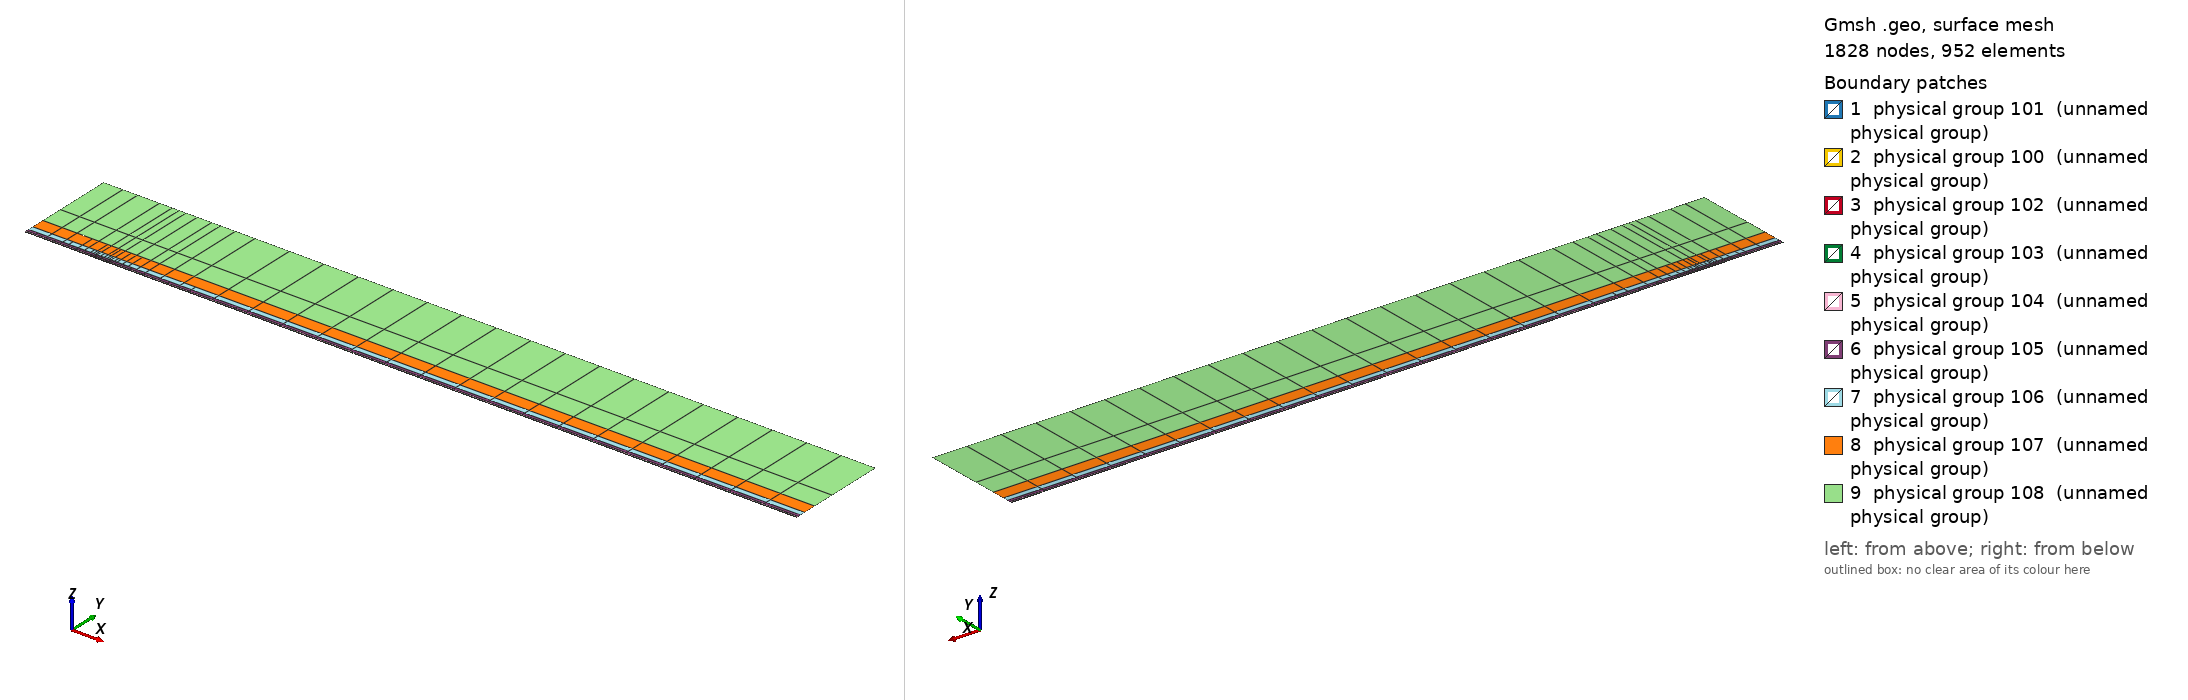

Gmsh geometry script, surface-meshed: 1828 nodes, 952 surface elements. Boundary patches (legend numbers): 1 physical group 101 (unnamed physical group), 2 physical group 100 (unnamed physical group), 3 physical group 102 (unnamed physical group), 4 physical group 103 (unnamed physical group), 5 physical group 104 (unnamed physical group), 6 physical group 105 (unnamed physical group), 7 physical group 106 (unnamed physical group), 8 physical group 107 (unnamed physical group), 9 physical group 108 (unnamed physical group). Left view from above one corner, right view from below the opposite corner. Legend entries are the model's physical surfaces. The drawing asked Gmsh for element sizes between 1% and 20% of the model's largest extent; the script's own settings can give other sizes.

=== mesh.geo (drawn) ===
// Keep coincident points/curves of the non-conforming interfaces as distinct entities
Geometry.AutoCoherence = 0;

// Macro parameters
deltaStar = 1;
D = 0.25 * deltaStar; // depth of the gap
W = 20 * deltaStar; // width of the gap
BL = 0.25 * deltaStar; // height of the first layer of quad elements (conforming with the gap)
x0 = 100 * deltaStar; // x distance from inflow to gap
lengthOutflow = 1000 * deltaStar; // length after the gap
x3 = W + lengthOutflow; // last point of the domain
height = 150 * deltaStar; // height of the domain

// Micro parameters
dx = 0.15; // horizontal size of the elements at the leading edge of the gap (x = 0)
dx_te = dx; // horizontal size of the elements at the trailing edge of the gap (x = W, most resolution-demanding point in the domain)
dy = 1.25 * dx;

// Horizontal sizes. The first layer of quads (layer L = 0) has size dx (dx_te) at the leading (trailing) edge of the gap, growing with
// ratio q_h[0] away from them up to h_max[0]. Layer L and L + 1 (L = k + 1 is the strip k) are separated by a non-conforming interface
// (except inside the gap, where the first layer is conforming with it).
// NESTED interfaces: the nodes of strip k are a subset of the nodes of the layer below. Two neighbouring faces of the layer below are
// merged into one face (2:1) only if the merged face is not larger than the target size of strip k,
// h_target_k = Min(dx * coarsen_h^(k + 1) + (q_h[k + 1] - 1) * d, h_max[k + 1]) (d = distance to the closest edge of the gap);
// otherwise the face is kept (1:1). Hence every vertex of the upper side of an interface is also a vertex of the lower side, and no
// face of the lower side straddles a vertex of the upper side (a staggered, non-nested interface makes P4 unstable).
y_if[] = {BL, 0.75 * deltaStar, 1.75 * deltaStar, 3.75 * deltaStar, 8 * deltaStar, 16 * deltaStar, 35 * deltaStar}; // heights of the non-conforming interfaces (first one must be BL)
coarsen_h = 2; // horizontal coarsening factor of h_min across each interface
q_h[] = {1.1, 1.15, 1.15, 1.2, 1.25, 1.3, 1.35, 1.4}; // horizontal growth ratio away from the edges of the gap, for each layer
h_max[] = {8, 10, 20, 50, 100, 200, 300, 500}; // maximum horizontal size, for each layer
q_v[] = {1.3, 1.3, 1.3, 1.4, 1.6, 2.0, 2.5}; // vertical growth ratio of the elements in each strip
n_v_min[] = {1, 1, 1, 1, 1, 1, 1, 1};
k_fine_end = 4; // from strip k_fine_end on, the 2:1 merging in each interval starts at the end closest to the gap (otherwise the last
                // face before the leading edge is never merged and becomes a spike of very large aspect ratio in the upper strips)

// Every interface is split in x into segments of length ~seg_len (plus the breakpoints 0, W/2, W). Each segment is a separate
// Nektar++ interface: Nektar++ pairs every rank holding one side of an interface with every rank holding the other side,
// so short segments keep the interface communication local.
seg_len = 50;

// fit (check the file scripts/fit_gmsh.py for more details)
p_in_v_left = 1.0335663036230878 - 1.0234149444433507/(W - 0.8098798097181781)^0.5991729377115732; // densitiy concentration of elements inside the gap, vertically, near the left wall.
p_in_v_right = 1.008073572191136 - 1.1471875292840257/(W - 1.2941255994826328)^0.7890392764815325; // densitiy concentration of elements inside the gap, vertically, near the right wall.
p_in_h_bottom = 0.8; // densitiy concentration of elements inside the gap, horizontally.
p_in_h_top = 0.8; // densitiy concentration of elements inside the gap, horizontally.
p_out_h = 0.5; // densitiy concentration of elements of the first layer, vertically (towards the wall).

// Automated parameters
a_in_v_right = dx_te / (W / 2);
a_in_v_left = dx / (W / 2);
a_in_h_bottom = dy / (D / 2);
a_in_h_top = dx / (D / 2);
a_out_h = dx / BL;

// for the derivation of the formula, see file 20250123_gmshFormula.md in the docs folder
N_in_v_right = Ceil( Log (a_in_v_right / (1 - p_in_v_right + a_in_v_right * p_in_v_right)) / Log(p_in_v_right) );
N_in_v_left = Ceil( Log (a_in_v_left / (1 - p_in_v_left + a_in_v_left * p_in_v_left)) / Log(p_in_v_left) );
N_in_h_bottom = Ceil( Log (a_in_h_bottom / (1 - p_in_h_bottom + a_in_h_bottom * p_in_h_bottom)) / Log(p_in_h_bottom) );
N_in_h_top = Ceil( Log (a_in_h_top / (1 - p_in_h_top + a_in_h_top * p_in_h_top)) / Log(p_in_h_top) );
N_out_h = Ceil( Log (a_out_h / (1 - p_out_h + a_out_h * p_out_h)) / Log(p_out_h) ) + 1; // + 1 is to correct the fact that the distance is too small to properly approximate the dx length
N_out_h = Max(N_out_h, n_v_min[0] + 1);

// ---------------------------
// gap
// ---------------------------
Point(2) = {0,0,0};
Point(3) = {0,-D,0};
Point(4) = {W,-D,0};
Point(5) = {W,0,0};
Point(13) = {W/2,0,0};
Point(15) = {0,-D/2,0};
Point(16) = {W/2,-D,0};
Point(17) = {W,-D/2,0};
Line(2) = {2,15};
Line(3) = {3,16};
Line(4) = {4,17};
Line(14) = {2,13};
Line(15) = {15,3};
Line(16) = {16,4};
Line(17) = {17,5};
Line(18) = {13,5};
Curve Loop(2) = {2, 15, 3, 16, 4, 17, -18, -14};
Plane Surface(2) = {2};
Transfinite Surface {2} = {3, 4, 5, 2};
Transfinite Curve {18, 16} = N_in_v_right Using Progression p_in_v_right;
Transfinite Curve {-14, -3} = N_in_v_left Using Progression p_in_v_left;
Transfinite Curve {15, -4} = N_in_h_bottom Using Progression p_in_h_bottom;
Transfinite Curve {-2, 17} = N_in_h_top Using Progression p_in_h_top;
Recombine Surface {2};

// ---------------------------
// breakpoints of the segments of the interfaces (common to all the horizontal lines)
// ---------------------------
x_int[] = {-x0};
n_seg = Max(Round((x0) / seg_len), 1);
For m In {1:n_seg-1}
  x_int[] += {-x0 + m * x0 / n_seg};
EndFor
x_int[] += {0, W/2, W};
n_seg = Max(Round((x3 - W) / seg_len), 1);
For m In {1:n_seg-1}
  x_int[] += {W + m * (x3 - W) / n_seg};
EndFor
x_int[] += {x3};
nInt = #x_int[] - 1;

// Macro creating a horizontal chain of lines at height y_chain, from -x0 to x3, with points at all the breakpoints x_int[]
// and size h_min_k at the edges of the gap, growing with ratio q_k up to h_max_k.
// If gap_lines == 1, the intervals [0, W/2] and [W/2, W] use the lines gap_l and gap_r instead (conforming with the gap).
// Output: chain[] (lines), chain_cnt[] (number of lines in each interval), p_first, p_last (end points)
// Macro appending to Xc[] the n_ nodes (excluding the first one) of a transfinite line [xa_, xa_ + L_] with n_ elements and progression r_
Macro AddNodes
  For j In {1:n_}
    If (Fabs(r_ - 1) < 1e-12)
      Xc[] += {xa_ + L_ * j / n_};
    Else
      Xc[] += {xa_ + L_ * (r_^j - 1) / (r_^n_ - 1)};
    EndIf
  EndFor
Return

// Macro setting isb_ = 1 if xq_ is one of the breakpoints x_int[]
Macro IsBreakpoint
  isb_ = 0;
  For ib_ In {0:#x_int[]-1}
    If (Fabs(xq_ - x_int[ib_]) < 1e-9)
      isb_ = 1;
    EndIf
  EndFor
Return

// Macro creating the nested chain of strip k from the nodes X_lo[] of the layer below, interval by interval (between breakpoints):
// two neighbouring faces are merged (2:1) if the merged face is not larger than the target size of the strip; otherwise the face
// is kept (1:1). The faces are paired from the left end of each interval, except from strip k_fine_end on in the intervals whose
// fine end (closest edge of the gap) is on the right (x < 0 and W/2 < x < W), which are paired from the right. Output: X_up[]
Macro NestedNodes
  X_up[] = {X_lo[0]};
  j0_ = 0;
  For ii_ In {0:nInt-1}
    // nodes j0_..j1_ of X_lo[] in the interval [x_int[ii_], x_int[ii_ + 1]]
    found_ = 0;
    For jj_ In {j0_ + 1:#X_lo[]-1}
      If (found_ == 0 && Fabs(X_lo[jj_] - x_int[ii_ + 1]) < 1e-9)
        j1_ = jj_; found_ = 1;
      EndIf
    EndFor
    xmi_ = (x_int[ii_] + x_int[ii_ + 1]) / 2;
    rev_ = (k >= k_fine_end && (xmi_ < 0 || (xmi_ > W/2 && xmi_ < W)));
    seg_[] = {};
    If (rev_)
      For jj_ In {j1_:j0_:-1}
        seg_[] += {X_lo[jj_]};
      EndFor
    Else
      For jj_ In {j0_:j1_}
        seg_[] += {X_lo[jj_]};
      EndFor
    EndIf
    // greedy pairing along seg_[] (no breakpoint inside it)
    out_[] = {seg_[0]};
    skip = 0;
    For j In {0:#seg_[]-2}
      If (skip)
        skip = 0;
      Else
        merge = 0;
        If (j + 2 <= #seg_[] - 1)
          xm_ = (seg_[j] + seg_[j + 2]) / 2;
          d_ = (xm_ < W/2 ? Fabs(xm_) : Fabs(xm_ - W));
          hm_ = (xm_ > W/2 ? dx_te : dx) * coarsen_h^(k + 1);
          ht_ = Min(hm_ + (q_h[k + 1] - 1) * d_, h_max[k + 1]);
          If (Fabs(seg_[j + 2] - seg_[j]) <= ht_)
            merge = 1;
          EndIf
        EndIf
        If (merge)
          out_[] += {seg_[j + 2]}; skip = 1;
        Else
          out_[] += {seg_[j + 1]};
        EndIf
      EndIf
    EndFor
    // append the new nodes of the interval (without its first node, already in X_up[]) in increasing x
    If (rev_)
      For jj_ In {#out_[]-2:0:-1}
        X_up[] += {out_[jj_]};
      EndFor
    Else
      For jj_ In {1:#out_[]-1}
        X_up[] += {out_[jj_]};
      EndFor
    EndIf
    j0_ = j1_;
  EndFor
Return

// Macro creating a chain of straight lines (one element each) through the nodes X_up[] at height y_chain.
// Output: chain[] (lines), chain_cnt[] (number of lines in each interval between breakpoints), p_first, p_last
Macro ExplicitChain
  chain[] = {}; chain_cnt[] = {};
  pa = newp; Point(pa) = {X_up[0], y_chain, 0}; p_first = pa;
  cnt = 0;
  For j In {1:#X_up[]-1}
    pb = newp; Point(pb) = {X_up[j], y_chain, 0};
    l = newl; Line(l) = {pa, pb};
    Transfinite Curve {l} = 2;
    chain[] += {l}; cnt += 1;
    xq_ = X_up[j]; Call IsBreakpoint;
    If (isb_)
      chain_cnt[] += {cnt}; cnt = 0;
    EndIf
    pa = pb;
  EndFor
  p_last = pa;
Return

Macro HorizontalChain
  chain[] = {};
  chain_cnt[] = {};
  Xc[] = {x_int[0]}; // x of the nodes of the chain
  pa = newp; Point(pa) = {x_int[0], y_chain, 0};
  p_first = pa;
  For i In {0:nInt-1}
    xm = (x_int[i] + x_int[i + 1]) / 2;
    h_min_i = (xm > W/2 ? Min(h_min_k * dx_te / dx, h_max_k) : h_min_k); // size at the closest edge of the gap
    d_c = (h_max_k - h_min_i) / (q_k - 1); // distance to the gap edge where the size reaches h_max_k
    If (gap_lines && xm > 0 && xm < W)
      If (xm < W/2)
        chain[] += {gap_l}; pb = gap_pm;
        For j In {1:N_in_v_left-1}
          m = N_in_v_left - 1 - j;
          Xc[] += {W/2 - W/2 * (p_in_v_left^m - 1) / (p_in_v_left^(N_in_v_left - 1) - 1)};
        EndFor
      Else
        chain[] += {gap_r}; pb = gap_pr;
        For j In {1:N_in_v_right-1}
          Xc[] += {W/2 + W/2 * (p_in_v_right^j - 1) / (p_in_v_right^(N_in_v_right - 1) - 1)};
        EndFor
      EndIf
      chain_cnt[] += {1};
    Else
      If (gap_lines && x_int[i + 1] == 0)
        pb = gap_pl;
      Else
        pb = newp; Point(pb) = {x_int[i + 1], y_chain, 0};
      EndIf
      // distance of both ends to the closest edge of the gap (the breakpoints include 0, W/2 and W)
      If (xm < 0)
        da = -x_int[i]; db = -x_int[i + 1];
      ElseIf (xm < W/2)
        da = x_int[i]; db = x_int[i + 1];
      ElseIf (xm < W)
        da = W - x_int[i]; db = W - x_int[i + 1];
      Else
        da = x_int[i] - W; db = x_int[i + 1] - W;
      EndIf
      d1 = Min(da, db); d2 = Max(da, db);
      h1 = Min(h_min_i + (q_k - 1) * d1, h_max_k);
      If (d2 <= d_c + 0.5 * h_max_k || d1 >= d_c - 0.5 * h1)
        // a single line: geometric (fine end at the gap side) or uniform
        If (d1 >= d_c - 0.5 * h1)
          n = Max( Round((d2 - d1) / h_max_k), 1 ); prog = 1;
        Else
          h2 = Min(h_min_i + (q_k - 1) * d2, h_max_k);
          n = Max( Round(Log(h2 / h1) / Log(q_k) + (d2 - Min(d2, d_c)) / h_max_k), 1 ); prog = q_k;
        EndIf
        l = newl; Line(l) = {pa, pb};
        Transfinite Curve {l} = n + 1 Using Progression (da < db ? prog : 1/prog);
        xa_ = x_int[i]; L_ = x_int[i + 1] - x_int[i]; n_ = n; r_ = (da < db ? prog : 1/prog); Call AddNodes;
        chain[] += {l};
        chain_cnt[] += {1};
      Else
        // geometric part next to the gap side, uniform part away from it
        n_g = Max( Round(Log(h_max_k / h1) / Log(q_k)), 1 );
        n_u = Max( Round((d2 - d_c) / h_max_k), 1 );
        pm = newp;
        If (da < db)
          Point(pm) = {x_int[i] + (d_c - d1), y_chain, 0};
          lg = newl; Line(lg) = {pa, pm};
          lu = newl; Line(lu) = {pm, pb};
          Transfinite Curve {lg} = n_g + 1 Using Progression q_k;
          Transfinite Curve {lu} = n_u + 1 Using Progression 1;
          chain[] += {lg, lu};
          xa_ = x_int[i]; L_ = d_c - d1; n_ = n_g; r_ = q_k; Call AddNodes;
          xa_ = x_int[i] + (d_c - d1); L_ = x_int[i + 1] - xa_; n_ = n_u; r_ = 1; Call AddNodes;
        Else
          Point(pm) = {x_int[i + 1] - (d_c - d1), y_chain, 0};
          lu = newl; Line(lu) = {pa, pm};
          lg = newl; Line(lg) = {pm, pb};
          Transfinite Curve {lu} = n_u + 1 Using Progression 1;
          Transfinite Curve {lg} = n_g + 1 Using Progression 1/q_k;
          chain[] += {lu, lg};
          xa_ = x_int[i]; L_ = x_int[i + 1] - (d_c - d1) - xa_; n_ = n_u; r_ = 1; Call AddNodes;
          xa_ = x_int[i + 1] - (d_c - d1); L_ = d_c - d1; n_ = n_g; r_ = 1/q_k; Call AddNodes;
        EndIf
        chain_cnt[] += {2};
      EndIf
    EndIf
    pa = pb;
  EndFor
  p_last = pa;
Return

// ---------------------------
// first layer of quads (y in [0, BL]), conforming with the gap
// ---------------------------
Point(11) = {0,BL,0};
Point(14) = {W/2,BL,0};
Point(12) = {W,BL,0};
Line(12) = {11,14};
Line(19) = {14,12};
Transfinite Curve {19} = N_in_v_right Using Progression p_in_v_right;
Transfinite Curve {-12} = N_in_v_left Using Progression p_in_v_left;

h_min_k = dx; h_max_k = h_max[0]; q_k = q_h[0];
gap_lines = 1;
y_chain = 0; gap_l = 14; gap_r = 18; gap_pl = 2; gap_pm = 13; gap_pr = 5;
Call HorizontalChain;
wall0[] = {chain[]}; pw0 = p_first; pw1 = p_last;
y_chain = BL; gap_l = 12; gap_r = 19; gap_pl = 11; gap_pm = 14; gap_pr = 12;
Call HorizontalChain;
top0[] = {chain[]}; top0_cnt[] = {chain_cnt[]}; pt0 = p_first; pt1 = p_last;
X_lo[] = {Xc[]};
gap_lines = 0;

l_in0 = newl; Line(l_in0) = {pt0, pw0};
l_out0 = newl; Line(l_out0) = {pw1, pt1};
Transfinite Curve {l_in0} = N_out_h Using Progression p_out_h;
Transfinite Curve {-l_out0} = N_out_h Using Progression p_out_h;
cl = newcl; Curve Loop(cl) = {wall0[], l_out0, -top0[{#top0[]-1:0:-1}], l_in0};
s0 = news; Plane Surface(s0) = {cl};
Transfinite Surface {s0} = {pw0, pw1, pt1, pt0};
Recombine Surface {s0};
wall[] = {};
For i In {0:#wall0[]-1}
  If (wall0[i] != 14 && wall0[i] != 18)
    wall[] += {wall0[i]};
  EndIf
EndFor

// ---------------------------
// non-conforming quad strips
// ---------------------------
nStrips = #y_if[];
y_if[] += {height};
h_v = BL * (1 - p_out_h) / (1 - p_out_h^(N_out_h - 1)) * p_out_h^0; // largest element of the first layer (top)
inlet_strips[] = {};
outlet_strips[] = {};
lower_if[] = {top0[]};
lower_cnt[] = {top0_cnt[]};
For k In {0:nStrips-1}
  // nodes of the strip: nested in the nodes of the layer below (1:1 or 2:1)
  Call NestedNodes;
  // horizontal lines (new points also at the bottom, so that the interface is non-conforming, but nested)
  y_chain = y_if[k];
  Call ExplicitChain;
  bottom[] = {chain[]}; bottom_cnt[] = {chain_cnt[]}; pb0 = p_first; pb1 = p_last;
  y_chain = y_if[k + 1];
  Call ExplicitChain;
  top[] = {chain[]}; top_cnt[] = {chain_cnt[]}; pt0 = p_first; pt1 = p_last;
  X_lo[] = {X_up[]};

  // vertical lines, geometric growth q_v starting from the size of the last element below
  H = y_if[k + 1] - y_if[k];
  E_v = Max( Round( Log(1 + H * (q_v[k] - 1) / (q_v[k] * h_v)) / Log(q_v[k]) ), n_v_min[k + 1] );
  h_v = H * (q_v[k] - 1) / (q_v[k]^E_v - 1) * q_v[k]^(E_v - 1); // actual size of the last element of the strip
  ll = newl; Line(ll) = {pb0, pt0};
  lr = newl; Line(lr) = {pb1, pt1};
  Transfinite Curve {ll, lr} = E_v + 1 Using Progression q_v[k];
  inlet_strips[] += {ll};
  outlet_strips[] += {lr};

  // surface
  cl = newcl; Curve Loop(cl) = {bottom[], lr, -top[{#top[]-1:0:-1}], -ll};
  s = news; Plane Surface(s) = {cl};
  Transfinite Surface {s} = {pb0, pb1, pt1, pt0};
  Recombine Surface {s};
  Physical Surface(102 + k) = {s};

  // interface k, segment i: lower side 200 + 2*(k*nInt + i), upper side 201 + 2*(k*nInt + i)
  cl_lo = 0; cl_up = 0;
  For i In {0:nInt-1}
    Physical Curve(200 + 2*(k*nInt + i)) = {lower_if[{cl_lo:cl_lo + lower_cnt[i] - 1}]};
    Physical Curve(201 + 2*(k*nInt + i)) = {bottom[{cl_up:cl_up + bottom_cnt[i] - 1}]};
    cl_lo += lower_cnt[i];
    cl_up += bottom_cnt[i];
  EndFor
  lower_if[] = {top[]};
  lower_cnt[] = {top_cnt[]};
EndFor
top_strips[] = {lower_if[]};

Printf("nStrips = %g, nSegments = %g, nInterfaces = %g (nested)", nStrips, nInt, nStrips * nInt);


// defining boundary
Physical Curve(1) = {l_in0, inlet_strips[]}; // inlet
Physical Curve(2) = {l_out0, outlet_strips[]}; // outlet
Physical Curve(3) = {top_strips[]}; // top
Physical Curve(4) = {wall[], 2, 15, 3, 16, 4, 17}; // wall


Physical Surface(100) = {s0};
Physical Surface(101) = {2};
// Physical Surface(102), (103), ... are the non-conforming strips (defined in the loop above)
// Physical Curve(200), (201), ... are the two sides of the segments of the non-conforming interfaces (defined in the loop above)
